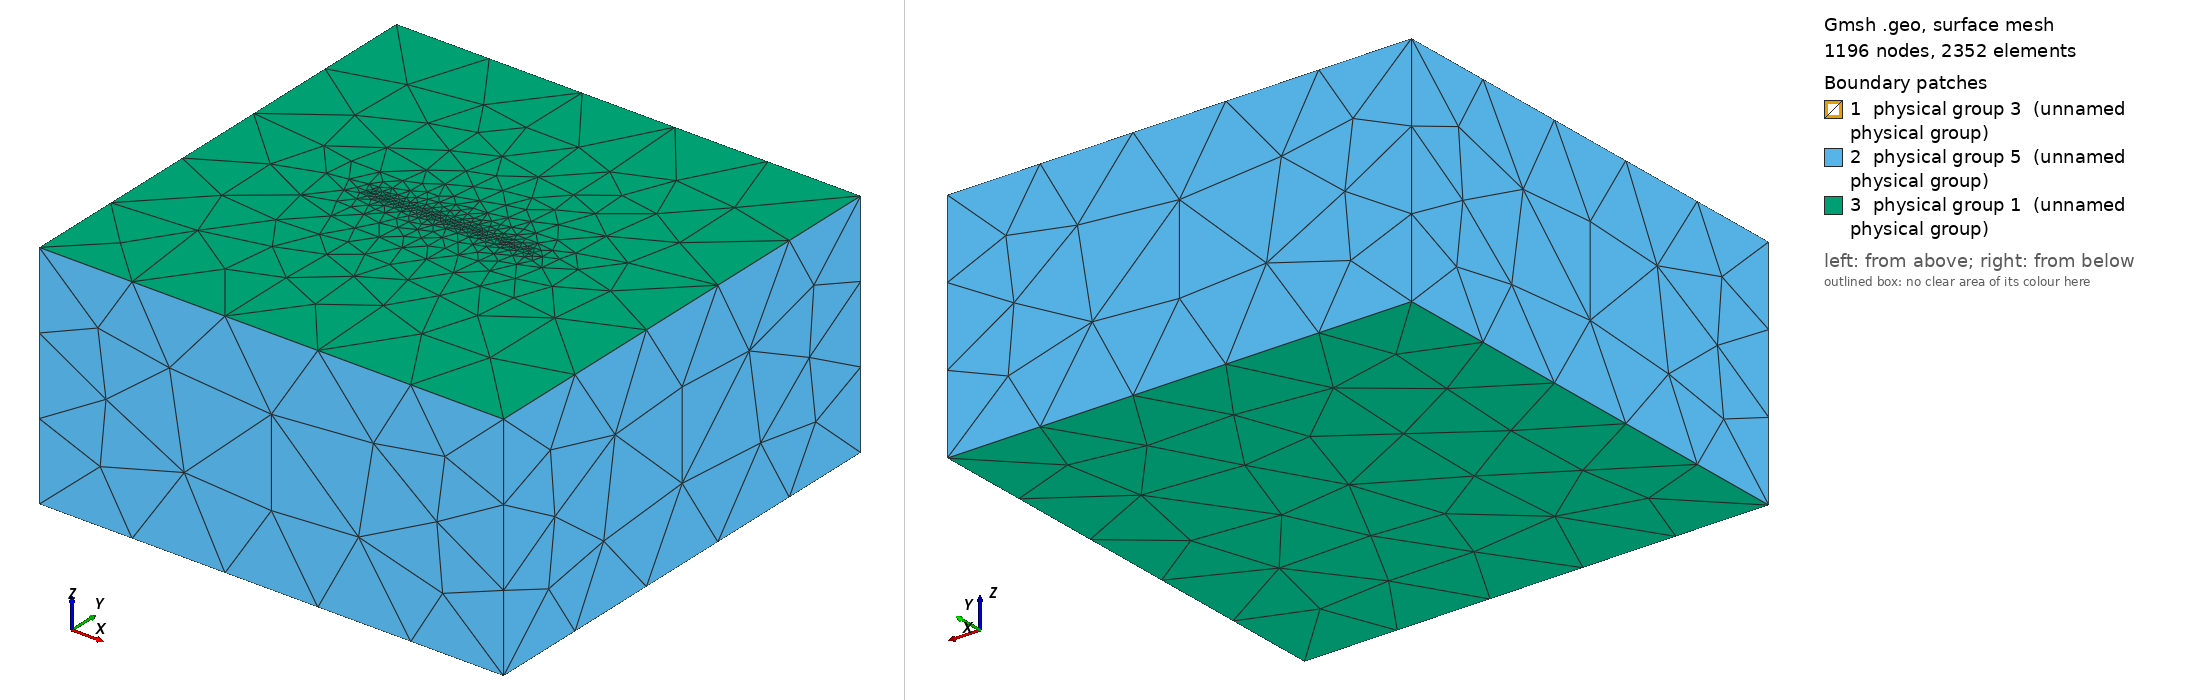

Gmsh geometry script, surface-meshed: 1196 nodes, 2352 surface elements. Boundary patches (legend numbers): 1 physical group 3 (unnamed physical group), 2 physical group 5 (unnamed physical group), 3 physical group 1 (unnamed physical group). Left view from above one corner, right view from below the opposite corner. Legend entries are the model's physical surfaces. The drawing asked Gmsh for element sizes between 1% and 20% of the model's largest extent; the script's own settings can give other sizes.

=== tpv102.geo (drawn) ===
DefineConstant[ res =   {40, Min 0, Max 1000, Name "Resolution" } ];
DefineConstant[ res_f = {1, Min 0, Max 1000, Name "Fault resolution" } ];

W_f = 18;
l_f = 36;

X0 = -50;
X1 = -X0;
Y0 = -50;
Y1 = -Y0;
Z0 = -50;

eps = 1e-3;

SetFactory("OpenCASCADE");
Box(1) = {X0, Y0, Z0, X1-X0, Y1-Y0, -Z0};

fault = news;
Rectangle(fault) = {-l_f/2, 0, 0, l_f, W_f};
Rotate{ {1, 0, 0}, {0, 0, 0}, -Pi/2} { Surface{fault}; }
pf = PointsOf{Surface{fault};};

v() = BooleanFragments{ Volume{1}; Delete; }{ Surface{fault}; Delete; }; 

fault() = Surface In BoundingBox{-l_f/2-eps, -eps, -W_f-eps, l_f/2+eps, eps, W_f+eps};
middle() = Surface In BoundingBox{X0-eps, -eps, Z0-eps, X1+eps, eps, eps};
top() = Surface In BoundingBox{X0-eps, Y0-eps, -eps, X1+eps, Y1+eps, eps};
bottom() = Surface In BoundingBox{X0-eps, Y0-eps, Z0-eps, X1+eps, Y1+eps, Z0+eps};
diri() = Surface{:};
diri() -= top();
diri() -= bottom();
diri() -= middle();

MeshSize{ PointsOf{Volume{:};} } = res;
MeshSize{ PointsOf{Surface{fault()};} } = res_f;

Physical Surface(1) = {bottom(),top()};
Physical Surface(3) = {fault()};
Physical Surface(5) = {diri()};
Physical Volume(1) = {v()};

Mesh.MshFileVersion = 2.2;
